Run: headless pygame with SDL's dummy video driver; simulated clock (each Clock.tick advances the game by its frame time, no real sleeping); random seed 0; keys injected as events and as key.get_pressed() state; no mouse input.
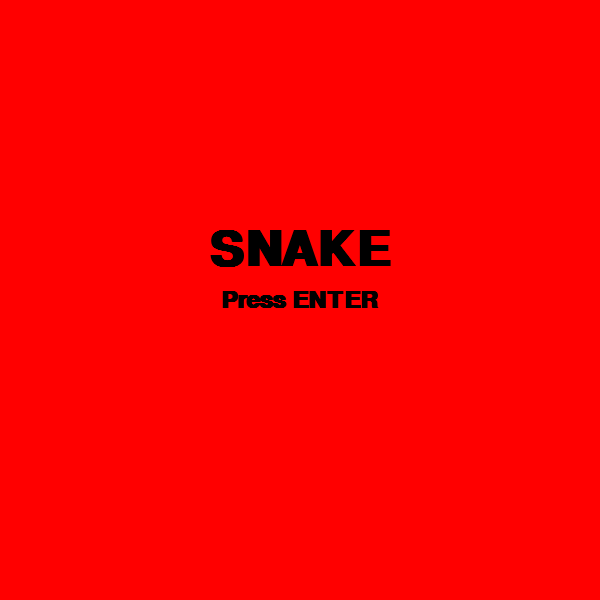
Frame 1 of 4 · flips 1–60 · no input
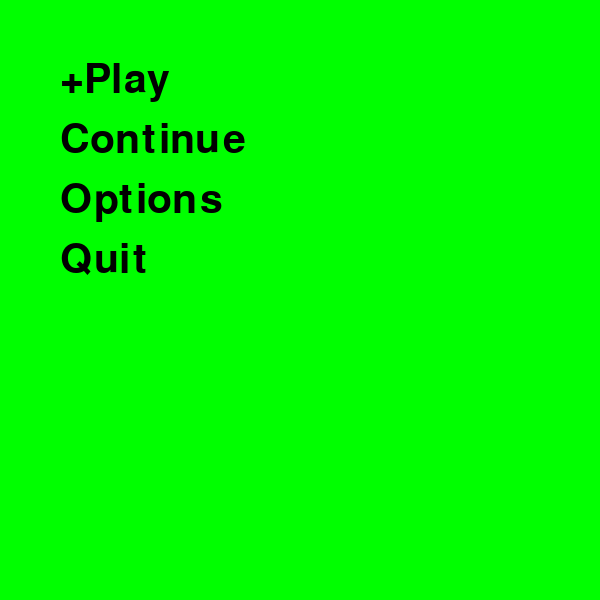
Frame 2 of 4 · flips 61–180 · tapped SPACE, RETURN · held RIGHT (→), D
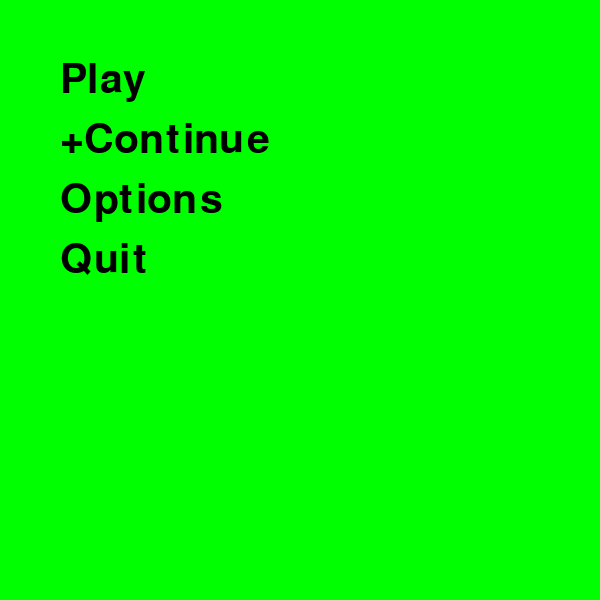
Frame 3 of 4 · flips 181–300 · held DOWN (↓), S
Frame 4 of 4 · flips 301–420 · held LEFT (←), A, UP (↑), W · screen same as frame 2, image omitted

The pygame program that drew these frames:

import pygame
import random

pygame.init()

WIDTH =600
HEIGHT =600
FPS =5
colorWHITE =(255, 255, 255)
colorGRAY =(200, 200, 200)
colorBLACK =(0, 0, 0)
colorRED =(255, 0, 0)
colorGREEN =(0, 255, 0)
colorBLUE =(0, 0, 255)
colorYELLOW =(255, 255, 0)

class Point:
    def __init__(self, x, y):
        self.x = x
        self.y = y

    def __str__(self):
        return f"{self.x}, {self.y}"
    
class Snake:
    def __init__(self):
        self.body = [Point(10, 11), Point(10, 12), Point(10, 13)]
        self.dx = 1
        self.dy = 0

    def move(self, max_x, max_y):
        for i in range(len(self.body) - 1, 0, -1):
            self.body[i].x = self.body[i - 1].x
            self.body[i].y = self.body[i - 1].y

        self.body[0].x += self.dx
        self.body[0].y += self.dy

        #checks the right border
        if self.body[0].x > max_x:
            self.body[0].x = 0
        #checks the left border
        if self.body[0].x < 0:
            self.body[0].x = max_x
        #checks the bottom border
        if self.body[0].y > max_y:
            self.body[0].y = 0
        #checks the top border
        if self.body[0].y < 0:
            self.body[0].y = max_y


    def draw(self, screen, CELL):
        head = self.body[0]
        pygame.draw.rect(screen, colorRED, (head.x * CELL, head.y * CELL, CELL, CELL))
        for segment in self.body[1:]:
            pygame.draw.rect(screen, colorYELLOW, (segment.x * CELL, segment.y * CELL, CELL, CELL))

    def check_collision(self, food, CELL):
        head = self.body[0]
        if head.x == food.pos.x and head.y == food.pos.y:
            print("Got food!")
            self.body.append(Point(head.x, head.y))
            food.generate_random_pos(CELL)

class Food:
    def __init__(self):
        self.pos = Point(9, 9)

    def draw(self, screen, CELL):
        pygame.draw.rect(screen, colorGREEN, (self.pos.x * CELL, self.pos.y * CELL, CELL, CELL))

    def generate_random_pos(self, CELL):
        self.pos.x = random.randint(0, WIDTH // CELL - 1)
        self.pos.y = random.randint(0, HEIGHT // CELL - 1)

class SceneBase:
    def __init__(self):
        self.next = self
    def ProcessInput(self, events, pressed_keys):
        print("uh-oh, you didn't override this in the child class")

    def Update(self):
        print("uh-oh, you didn't override this in the child class")

    def Render(self, screen):
        print("uh-oh, you didn't override this in the child class")

    def SwitchToScene(self, next_scene):
        self.next = next_scene
    
    def Terminate(self):
        self.SwitchToScene(None)


def run_game(width, height, fps, starting_scene):
    screen = pygame.display.set_mode((width, height))
    clock = pygame.time.Clock()

    active_scene = starting_scene

    while active_scene != None:
        pressed_keys = pygame.key.get_pressed()
        
        # Event filtering
        filtered_events = []
        for event in pygame.event.get():
            quit_attempt = False
            if event.type == pygame.QUIT:
                quit_attempt = True
            elif event.type == pygame.KEYDOWN:
                alt_pressed = pressed_keys[pygame.K_LALT] or \
                              pressed_keys[pygame.K_RALT]
                if event.key == pygame.K_ESCAPE:
                    quit_attempt = True
                elif event.key == pygame.K_F4 and alt_pressed:
                    quit_attempt = True
            
            if quit_attempt:
                active_scene.Terminate()
            else:
                filtered_events.append(event)
        
        active_scene.ProcessInput(filtered_events, pressed_keys)
        active_scene.Update()
        active_scene.Render(screen)
        
        active_scene = active_scene.next
        
        pygame.display.flip()
        clock.tick(fps)

class TitleScene(SceneBase):
    font_large = pygame.font.SysFont("Comic Sans MS", 72, True)
    font_small = pygame.font.SysFont("Comic Sans MS", 36, True)
    text_game_name = font_large.render("SNAKE", True,colorBLACK)
    text_intro = font_small.render("Press ENTER", True,colorBLACK)

    def __init__(self):
        super().__init__()
        self.font_large = pygame.font.SysFont("Comic Sans MS", 72, True)
        self.font_small = pygame.font.SysFont("Comic Sans MS", 36, True)
        self.text_game_name = self.font_large.render("SNAKE", True,colorBLACK)
        self.text_intro = self.font_small.render("Press ENTER", True,colorBLACK)
    
    def ProcessInput(self, events, pressed_keys):
        for event in events:
            if event.type == pygame.KEYDOWN and event.key == pygame.K_RETURN:
                self.SwitchToScene(MenuScene())
    
    def Update(self):
        pass

    def Render(self, screen):
        screen.fill((255, 0, 0))
        screen_rect = screen.get_rect()
        text_game_name_rect = self.text_game_name.get_rect(center = (screen_rect.width // 2, screen_rect.height // 2 - 50))
        text_intro_rect = self.text_intro.get_rect(center = (screen_rect.width // 2, screen_rect.height // 2))
        screen.blit(self.text_intro, text_intro_rect)
        screen.blit(self.text_game_name, text_game_name_rect)


class MenuScene(SceneBase):
    def __init__(self):
        super().__init__()
        self.menu_items = ["Play", "Continue", "Options", "Quit"]
        self.active_index = 0
        self.font = pygame.font.SysFont("sfpro", 60)
    def ProcessInput(self, events, pressed_keys):
        for event in events:
            if event.type == pygame.KEYDOWN:
                if event.key == pygame.K_RETURN and self.active_index == 0:

                    self.SwitchToScene(GameScene())
                elif event.key == pygame.K_RETURN and self.active_index == 3:
                    self.Terminate()
                elif event.key == pygame.K_DOWN:
                    self.active_index += 1
                    if self.active_index >= len(self.menu_items):
                        self.active_index = 0
                elif event.key == pygame.K_UP:
                    self.active_index -= 1
                    if self.active_index < 0:
                        self.active_index = len(self.menu_items) - 1

    def Update(self):
        pass
    def Render(self, screen):
        screen.fill(colorGREEN)
        for i, item in enumerate(self.menu_items):
            text = item
            if i == self.active_index:
                text = '+' + text

            rendered_text = self.font.render(text, True, colorBLACK)
            screen.blit(rendered_text, (60, i * 60 + 60))


class GameScene(SceneBase):
    def __init__(self):
        super().__init__()
        self.CELL = 30
        self.food = Food()
        self.snake = Snake()

    def draw_grid(self, screen, WIDTH, HEIGHT):
        for i in range(HEIGHT // self.CELL):
            for j in range(WIDTH // self.CELL):
                pygame.draw.rect(screen, colorGRAY, (i * self.CELL, j * self.CELL, self.CELL, self.CELL), 1)

    def draw_grid_chess(self, screen, WIDTH, HEIGHT):
        colors = [colorWHITE, colorGRAY]

        for i in range(HEIGHT // self.CELL):
            for j in range(WIDTH // self.CELL):
                pygame.draw.rect(screen, colors[(i + j) % 2], (i * self.CELL, j * self.CELL, self.CELL, self.CELL))

    def ProcessInput(self, events, pressed_keys):
        for event in events:
            if event.type == pygame.KEYDOWN:
                if event.key == pygame.K_RIGHT:
                    self.snake.dx = 1
                    self.snake.dy = 0
                elif event.key == pygame.K_LEFT:
                    self.snake.dx = -1
                    self.snake.dy = 0
                elif event.key == pygame.K_DOWN:
                    self.snake.dx = 0
                    self.snake.dy = 1
                elif event.key == pygame.K_UP:
                    self.snake.dx = 0
                    self.snake.dy = -1
        
    def Update(self):
        max_x = WIDTH // self.CELL - 1
        max_y = HEIGHT // self.CELL - 1
        self.snake.move(max_x, max_y)
        self.snake.check_collision(self.food, self.CELL)
    
    def Render(self, screen):
        screen.fill(colorBLACK)
        self.draw_grid(screen, WIDTH, HEIGHT)

        self.snake.draw(screen, self.CELL)
        self.food.draw(screen, self.CELL)

run_game(WIDTH, HEIGHT, FPS, TitleScene())
